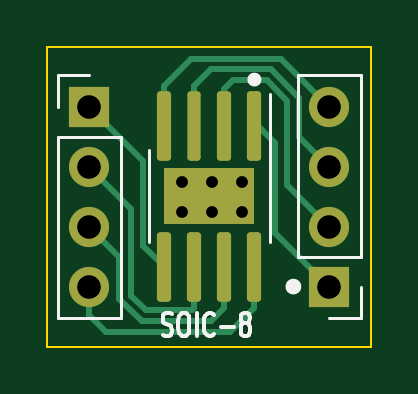
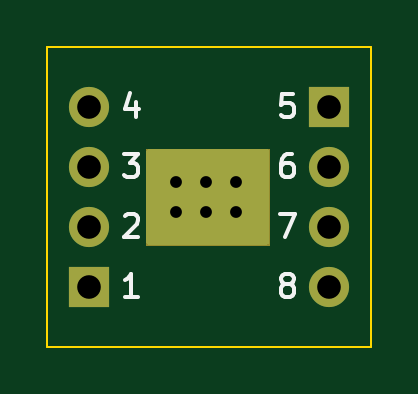
Circuit board: 11 layer files. Board 13.7 x 12.7 mm.
- bottom_copper: SOIC-SSOP-DIP adapter-B_Cu.gbl (1636 bytes)
- bottom_mask: SOIC-SSOP-DIP adapter-B_Mask.gbs (1175 bytes)
- paste: SOIC-SSOP-DIP adapter-B_Paste.gbp (519 bytes)
- bottom_silk: SOIC-SSOP-DIP adapter-B_Silkscreen.gbo (3955 bytes)
- outline: SOIC-SSOP-DIP adapter-Edge_Cuts.gm1 (758 bytes)
- top_copper: SOIC-SSOP-DIP adapter-F_Cu.gtl (4865 bytes)
- top_mask: SOIC-SSOP-DIP adapter-F_Mask.gts (1859 bytes)
- paste: SOIC-SSOP-DIP adapter-F_Paste.gtp (1512 bytes)
- top_silk: SOIC-SSOP-DIP adapter-F_Silkscreen.gto (5148 bytes)
- drill: SOIC-SSOP-DIP adapter-NPTH.drl (289 bytes)
- drill: SOIC-SSOP-DIP adapter-PTH.drl (625 bytes)

=== bottom_copper: SOIC-SSOP-DIP adapter-B_Cu.gbl ===
G04 #@! TF.GenerationSoftware,KiCad,Pcbnew,(6.0.9)*
G04 #@! TF.CreationDate,2023-05-28T18:48:41+02:00*
G04 #@! TF.ProjectId,SOIC-SSOP-DIP adapter,534f4943-2d53-4534-9f50-2d4449502061,rev?*
G04 #@! TF.SameCoordinates,Original*
G04 #@! TF.FileFunction,Copper,L2,Bot*
G04 #@! TF.FilePolarity,Positive*
%FSLAX46Y46*%
G04 Gerber Fmt 4.6, Leading zero omitted, Abs format (unit mm)*
G04 Created by KiCad (PCBNEW (6.0.9)) date 2023-05-28 18:48:41*
%MOMM*%
%LPD*%
G01*
G04 APERTURE LIST*
G04 #@! TA.AperFunction,ComponentPad*
%ADD10R,1.700000X1.700000*%
G04 #@! TD*
G04 #@! TA.AperFunction,ComponentPad*
%ADD11O,1.700000X1.700000*%
G04 #@! TD*
G04 #@! TA.AperFunction,ViaPad*
%ADD12C,0.900000*%
G04 #@! TD*
G04 APERTURE END LIST*
D10*
X43180000Y-81280000D03*
D11*
X43180000Y-83820000D03*
X43180000Y-86360000D03*
X43180000Y-88900000D03*
D10*
X53340000Y-88900000D03*
D11*
X53340000Y-86360000D03*
X53340000Y-83820000D03*
X53340000Y-81280000D03*
D12*
X47117000Y-84455000D03*
X48387000Y-84455000D03*
X47117000Y-85725000D03*
X49657000Y-84455000D03*
X49657000Y-85725000D03*
X48387000Y-85725000D03*
G04 #@! TA.AperFunction,Conductor*
G36*
X50869121Y-83078002D02*
G01*
X50915614Y-83131658D01*
X50927000Y-83184000D01*
X50927000Y-86996000D01*
X50906998Y-87064121D01*
X50853342Y-87110614D01*
X50801000Y-87122000D01*
X45846000Y-87122000D01*
X45777879Y-87101998D01*
X45731386Y-87048342D01*
X45720000Y-86996000D01*
X45720000Y-83184000D01*
X45740002Y-83115879D01*
X45793658Y-83069386D01*
X45846000Y-83058000D01*
X50801000Y-83058000D01*
X50869121Y-83078002D01*
G37*
G04 #@! TD.AperFunction*
M02*

=== bottom_mask: SOIC-SSOP-DIP adapter-B_Mask.gbs ===
G04 #@! TF.GenerationSoftware,KiCad,Pcbnew,(6.0.9)*
G04 #@! TF.CreationDate,2023-05-28T18:48:41+02:00*
G04 #@! TF.ProjectId,SOIC-SSOP-DIP adapter,534f4943-2d53-4534-9f50-2d4449502061,rev?*
G04 #@! TF.SameCoordinates,Original*
G04 #@! TF.FileFunction,Soldermask,Bot*
G04 #@! TF.FilePolarity,Negative*
%FSLAX46Y46*%
G04 Gerber Fmt 4.6, Leading zero omitted, Abs format (unit mm)*
G04 Created by KiCad (PCBNEW (6.0.9)) date 2023-05-28 18:48:41*
%MOMM*%
%LPD*%
G01*
G04 APERTURE LIST*
%ADD10C,0.010000*%
%ADD11R,1.700000X1.700000*%
%ADD12O,1.700000X1.700000*%
G04 APERTURE END LIST*
D10*
X45720000Y-83058000D02*
X50927000Y-83058000D01*
X50927000Y-83058000D02*
X50927000Y-87122000D01*
X50927000Y-87122000D02*
X45720000Y-87122000D01*
X45720000Y-87122000D02*
X45720000Y-83058000D01*
G36*
X45720000Y-83058000D02*
G01*
X50927000Y-83058000D01*
X50927000Y-87122000D01*
X45720000Y-87122000D01*
X45720000Y-83058000D01*
G37*
D11*
X43180000Y-81280000D03*
D12*
X43180000Y-83820000D03*
X43180000Y-86360000D03*
X43180000Y-88900000D03*
D11*
X53340000Y-88900000D03*
D12*
X53340000Y-86360000D03*
X53340000Y-83820000D03*
X53340000Y-81280000D03*
M02*

=== paste: SOIC-SSOP-DIP adapter-B_Paste.gbp ===
G04 #@! TF.GenerationSoftware,KiCad,Pcbnew,(6.0.9)*
G04 #@! TF.CreationDate,2023-05-28T18:48:41+02:00*
G04 #@! TF.ProjectId,SOIC-SSOP-DIP adapter,534f4943-2d53-4534-9f50-2d4449502061,rev?*
G04 #@! TF.SameCoordinates,Original*
G04 #@! TF.FileFunction,Paste,Bot*
G04 #@! TF.FilePolarity,Positive*
%FSLAX46Y46*%
G04 Gerber Fmt 4.6, Leading zero omitted, Abs format (unit mm)*
G04 Created by KiCad (PCBNEW (6.0.9)) date 2023-05-28 18:48:41*
%MOMM*%
%LPD*%
G01*
G04 APERTURE LIST*
G04 APERTURE END LIST*
M02*

=== bottom_silk: SOIC-SSOP-DIP adapter-B_Silkscreen.gbo ===
G04 #@! TF.GenerationSoftware,KiCad,Pcbnew,(6.0.9)*
G04 #@! TF.CreationDate,2023-05-28T18:48:41+02:00*
G04 #@! TF.ProjectId,SOIC-SSOP-DIP adapter,534f4943-2d53-4534-9f50-2d4449502061,rev?*
G04 #@! TF.SameCoordinates,Original*
G04 #@! TF.FileFunction,Legend,Bot*
G04 #@! TF.FilePolarity,Positive*
%FSLAX46Y46*%
G04 Gerber Fmt 4.6, Leading zero omitted, Abs format (unit mm)*
G04 Created by KiCad (PCBNEW (6.0.9)) date 2023-05-28 18:48:41*
%MOMM*%
%LPD*%
G01*
G04 APERTURE LIST*
%ADD10C,0.150000*%
%ADD11C,0.010000*%
%ADD12R,1.700000X1.700000*%
%ADD13O,1.700000X1.700000*%
G04 APERTURE END LIST*
D10*
X51847714Y-85907619D02*
X51800095Y-85860000D01*
X51704857Y-85812380D01*
X51466761Y-85812380D01*
X51371523Y-85860000D01*
X51323904Y-85907619D01*
X51276285Y-86002857D01*
X51276285Y-86098095D01*
X51323904Y-86240952D01*
X51895333Y-86812380D01*
X51276285Y-86812380D01*
X45053238Y-88780952D02*
X45148476Y-88733333D01*
X45196095Y-88685714D01*
X45243714Y-88590476D01*
X45243714Y-88542857D01*
X45196095Y-88447619D01*
X45148476Y-88400000D01*
X45053238Y-88352380D01*
X44862761Y-88352380D01*
X44767523Y-88400000D01*
X44719904Y-88447619D01*
X44672285Y-88542857D01*
X44672285Y-88590476D01*
X44719904Y-88685714D01*
X44767523Y-88733333D01*
X44862761Y-88780952D01*
X45053238Y-88780952D01*
X45148476Y-88828571D01*
X45196095Y-88876190D01*
X45243714Y-88971428D01*
X45243714Y-89161904D01*
X45196095Y-89257142D01*
X45148476Y-89304761D01*
X45053238Y-89352380D01*
X44862761Y-89352380D01*
X44767523Y-89304761D01*
X44719904Y-89257142D01*
X44672285Y-89161904D01*
X44672285Y-88971428D01*
X44719904Y-88876190D01*
X44767523Y-88828571D01*
X44862761Y-88780952D01*
X44767523Y-83272380D02*
X44958000Y-83272380D01*
X45053238Y-83320000D01*
X45100857Y-83367619D01*
X45196095Y-83510476D01*
X45243714Y-83700952D01*
X45243714Y-84081904D01*
X45196095Y-84177142D01*
X45148476Y-84224761D01*
X45053238Y-84272380D01*
X44862761Y-84272380D01*
X44767523Y-84224761D01*
X44719904Y-84177142D01*
X44672285Y-84081904D01*
X44672285Y-83843809D01*
X44719904Y-83748571D01*
X44767523Y-83700952D01*
X44862761Y-83653333D01*
X45053238Y-83653333D01*
X45148476Y-83700952D01*
X45196095Y-83748571D01*
X45243714Y-83843809D01*
X51371523Y-81065714D02*
X51371523Y-81732380D01*
X51609619Y-80684761D02*
X51847714Y-81399047D01*
X51228666Y-81399047D01*
X44719904Y-80732380D02*
X45196095Y-80732380D01*
X45243714Y-81208571D01*
X45196095Y-81160952D01*
X45100857Y-81113333D01*
X44862761Y-81113333D01*
X44767523Y-81160952D01*
X44719904Y-81208571D01*
X44672285Y-81303809D01*
X44672285Y-81541904D01*
X44719904Y-81637142D01*
X44767523Y-81684761D01*
X44862761Y-81732380D01*
X45100857Y-81732380D01*
X45196095Y-81684761D01*
X45243714Y-81637142D01*
X45291333Y-85812380D02*
X44624666Y-85812380D01*
X45053238Y-86812380D01*
X51276285Y-89352380D02*
X51847714Y-89352380D01*
X51562000Y-89352380D02*
X51562000Y-88352380D01*
X51657238Y-88495238D01*
X51752476Y-88590476D01*
X51847714Y-88638095D01*
X51895333Y-83272380D02*
X51276285Y-83272380D01*
X51609619Y-83653333D01*
X51466761Y-83653333D01*
X51371523Y-83700952D01*
X51323904Y-83748571D01*
X51276285Y-83843809D01*
X51276285Y-84081904D01*
X51323904Y-84177142D01*
X51371523Y-84224761D01*
X51466761Y-84272380D01*
X51752476Y-84272380D01*
X51847714Y-84224761D01*
X51895333Y-84177142D01*
%LPC*%
D11*
X45720000Y-83058000D02*
X50927000Y-83058000D01*
X50927000Y-83058000D02*
X50927000Y-87122000D01*
X50927000Y-87122000D02*
X45720000Y-87122000D01*
X45720000Y-87122000D02*
X45720000Y-83058000D01*
G36*
X45720000Y-83058000D02*
G01*
X50927000Y-83058000D01*
X50927000Y-87122000D01*
X45720000Y-87122000D01*
X45720000Y-83058000D01*
G37*
D12*
X43180000Y-81280000D03*
D13*
X43180000Y-83820000D03*
X43180000Y-86360000D03*
X43180000Y-88900000D03*
D12*
X53340000Y-88900000D03*
D13*
X53340000Y-86360000D03*
X53340000Y-83820000D03*
X53340000Y-81280000D03*
M02*

=== outline: SOIC-SSOP-DIP adapter-Edge_Cuts.gm1 ===
G04 #@! TF.GenerationSoftware,KiCad,Pcbnew,(6.0.9)*
G04 #@! TF.CreationDate,2023-05-28T18:48:41+02:00*
G04 #@! TF.ProjectId,SOIC-SSOP-DIP adapter,534f4943-2d53-4534-9f50-2d4449502061,rev?*
G04 #@! TF.SameCoordinates,Original*
G04 #@! TF.FileFunction,Profile,NP*
%FSLAX46Y46*%
G04 Gerber Fmt 4.6, Leading zero omitted, Abs format (unit mm)*
G04 Created by KiCad (PCBNEW (6.0.9)) date 2023-05-28 18:48:41*
%MOMM*%
%LPD*%
G01*
G04 APERTURE LIST*
G04 #@! TA.AperFunction,Profile*
%ADD10C,0.100000*%
G04 #@! TD*
G04 APERTURE END LIST*
D10*
X55118000Y-78740000D02*
X55118000Y-91440000D01*
X41402000Y-78740000D02*
X55118000Y-78740000D01*
X41402000Y-91440000D02*
X41402000Y-78740000D01*
X55118000Y-91440000D02*
X41402000Y-91440000D01*
M02*

=== top_copper: SOIC-SSOP-DIP adapter-F_Cu.gtl ===
G04 #@! TF.GenerationSoftware,KiCad,Pcbnew,(6.0.9)*
G04 #@! TF.CreationDate,2023-05-28T18:48:41+02:00*
G04 #@! TF.ProjectId,SOIC-SSOP-DIP adapter,534f4943-2d53-4534-9f50-2d4449502061,rev?*
G04 #@! TF.SameCoordinates,Original*
G04 #@! TF.FileFunction,Copper,L1,Top*
G04 #@! TF.FilePolarity,Positive*
%FSLAX46Y46*%
G04 Gerber Fmt 4.6, Leading zero omitted, Abs format (unit mm)*
G04 Created by KiCad (PCBNEW (6.0.9)) date 2023-05-28 18:48:41*
%MOMM*%
%LPD*%
G01*
G04 APERTURE LIST*
G04 Aperture macros list*
%AMRoundRect*
0 Rectangle with rounded corners*
0 $1 Rounding radius*
0 $2 $3 $4 $5 $6 $7 $8 $9 X,Y pos of 4 corners*
0 Add a 4 corners polygon primitive as box body*
4,1,4,$2,$3,$4,$5,$6,$7,$8,$9,$2,$3,0*
0 Add four circle primitives for the rounded corners*
1,1,$1+$1,$2,$3*
1,1,$1+$1,$4,$5*
1,1,$1+$1,$6,$7*
1,1,$1+$1,$8,$9*
0 Add four rect primitives between the rounded corners*
20,1,$1+$1,$2,$3,$4,$5,0*
20,1,$1+$1,$4,$5,$6,$7,0*
20,1,$1+$1,$6,$7,$8,$9,0*
20,1,$1+$1,$8,$9,$2,$3,0*%
G04 Aperture macros list end*
G04 #@! TA.AperFunction,ComponentPad*
%ADD10R,1.700000X1.700000*%
G04 #@! TD*
G04 #@! TA.AperFunction,ComponentPad*
%ADD11O,1.700000X1.700000*%
G04 #@! TD*
G04 #@! TA.AperFunction,SMDPad,CuDef*
%ADD12RoundRect,0.150000X-0.150000X1.322500X-0.150000X-1.322500X0.150000X-1.322500X0.150000X1.322500X0*%
G04 #@! TD*
G04 #@! TA.AperFunction,SMDPad,CuDef*
%ADD13RoundRect,0.138500X-0.138500X1.334000X-0.138500X-1.334000X0.138500X-1.334000X0.138500X1.334000X0*%
G04 #@! TD*
G04 #@! TA.AperFunction,SMDPad,CuDef*
%ADD14R,3.810000X2.410000*%
G04 #@! TD*
G04 #@! TA.AperFunction,ViaPad*
%ADD15C,0.900000*%
G04 #@! TD*
G04 #@! TA.AperFunction,Conductor*
%ADD16C,0.250000*%
G04 #@! TD*
G04 APERTURE END LIST*
D10*
X43180000Y-81280000D03*
D11*
X43180000Y-83820000D03*
X43180000Y-86360000D03*
X43180000Y-88900000D03*
D12*
X50165000Y-82107500D03*
X48895000Y-82107500D03*
D13*
X47602000Y-82107500D03*
D12*
X46355000Y-82107500D03*
X46355000Y-88052500D03*
X47625000Y-88052500D03*
X48895000Y-88052500D03*
X50165000Y-88052500D03*
D14*
X48260000Y-85080000D03*
D10*
X53340000Y-88900000D03*
D11*
X53340000Y-86360000D03*
X53340000Y-83820000D03*
X53340000Y-81280000D03*
D15*
X47117000Y-84455000D03*
X48387000Y-84455000D03*
X47117000Y-85725000D03*
X49657000Y-84455000D03*
X49657000Y-85725000D03*
X48387000Y-85725000D03*
D16*
X46291500Y-87989000D02*
X45466000Y-87163500D01*
X46355000Y-87989000D02*
X46291500Y-87989000D01*
X45466000Y-87163500D02*
X45466000Y-83566000D01*
X45466000Y-83566000D02*
X43180000Y-81280000D01*
X47625000Y-88116000D02*
X47625000Y-89789000D01*
X45582998Y-89905998D02*
X44958000Y-89281000D01*
X47752000Y-87989000D02*
X47625000Y-88116000D01*
X47625000Y-89789000D02*
X47508002Y-89905998D01*
X47508002Y-89905998D02*
X45582998Y-89905998D01*
X44958000Y-89281000D02*
X44958000Y-85598000D01*
X44958000Y-85598000D02*
X43180000Y-83820000D01*
X49022000Y-87555000D02*
X49022000Y-88849200D01*
X44450000Y-89408690D02*
X44450000Y-87630000D01*
X48895000Y-89789000D02*
X48328501Y-90355499D01*
X45396809Y-90355499D02*
X44450000Y-89408690D01*
X49022000Y-87989000D02*
X48895000Y-88116000D01*
X43180000Y-86766400D02*
X43180000Y-86360000D01*
X44450000Y-87630000D02*
X43180000Y-86360000D01*
X48328501Y-90355499D02*
X45396809Y-90355499D01*
X48895000Y-88116000D02*
X48895000Y-89789000D01*
X50165000Y-89789000D02*
X50165000Y-87682000D01*
X49149000Y-90805000D02*
X50165000Y-89789000D01*
X43180000Y-88900000D02*
X43180000Y-90102081D01*
X50165000Y-87682000D02*
X50292000Y-87555000D01*
X43180000Y-90102081D02*
X43882919Y-90805000D01*
X43882919Y-90805000D02*
X49149000Y-90805000D01*
X50421000Y-82171000D02*
X51054000Y-82804000D01*
X50292000Y-82171000D02*
X50421000Y-82171000D01*
X51054000Y-82804000D02*
X51054000Y-86614000D01*
X51054000Y-86614000D02*
X53340000Y-88900000D01*
X53340000Y-86360000D02*
X51562000Y-84582000D01*
X48895000Y-82044000D02*
X49022000Y-82171000D01*
X50683002Y-80147002D02*
X49265998Y-80147002D01*
X49265998Y-80147002D02*
X48895000Y-80518000D01*
X51562000Y-81026000D02*
X50683002Y-80147002D01*
X51562000Y-84582000D02*
X51562000Y-81026000D01*
X48895000Y-80518000D02*
X48895000Y-82044000D01*
X47752000Y-82605000D02*
X47602000Y-82455000D01*
X47602000Y-82455000D02*
X47602000Y-80414000D01*
X48318499Y-79697501D02*
X50869191Y-79697501D01*
X50869191Y-79697501D02*
X52070000Y-80898310D01*
X47602000Y-80414000D02*
X48318499Y-79697501D01*
X52070000Y-80898310D02*
X52070000Y-82550000D01*
X52070000Y-82550000D02*
X53340000Y-83820000D01*
X46355000Y-80391000D02*
X47498000Y-79248000D01*
X46482000Y-82605000D02*
X46355000Y-82478000D01*
X46355000Y-82478000D02*
X46355000Y-80391000D01*
X51308000Y-79248000D02*
X53340000Y-81280000D01*
X47498000Y-79248000D02*
X51308000Y-79248000D01*
M02*

=== top_mask: SOIC-SSOP-DIP adapter-F_Mask.gts (1859 bytes, source withheld) ===
=== paste: SOIC-SSOP-DIP adapter-F_Paste.gtp (1512 bytes, source withheld) ===
=== top_silk: SOIC-SSOP-DIP adapter-F_Silkscreen.gto ===
G04 #@! TF.GenerationSoftware,KiCad,Pcbnew,(6.0.9)*
G04 #@! TF.CreationDate,2023-05-28T18:48:41+02:00*
G04 #@! TF.ProjectId,SOIC-SSOP-DIP adapter,534f4943-2d53-4534-9f50-2d4449502061,rev?*
G04 #@! TF.SameCoordinates,Original*
G04 #@! TF.FileFunction,Legend,Top*
G04 #@! TF.FilePolarity,Positive*
%FSLAX46Y46*%
G04 Gerber Fmt 4.6, Leading zero omitted, Abs format (unit mm)*
G04 Created by KiCad (PCBNEW (6.0.9)) date 2023-05-28 18:48:41*
%MOMM*%
%LPD*%
G01*
G04 APERTURE LIST*
G04 Aperture macros list*
%AMRoundRect*
0 Rectangle with rounded corners*
0 $1 Rounding radius*
0 $2 $3 $4 $5 $6 $7 $8 $9 X,Y pos of 4 corners*
0 Add a 4 corners polygon primitive as box body*
4,1,4,$2,$3,$4,$5,$6,$7,$8,$9,$2,$3,0*
0 Add four circle primitives for the rounded corners*
1,1,$1+$1,$2,$3*
1,1,$1+$1,$4,$5*
1,1,$1+$1,$6,$7*
1,1,$1+$1,$8,$9*
0 Add four rect primitives between the rounded corners*
20,1,$1+$1,$2,$3,$4,$5,0*
20,1,$1+$1,$4,$5,$6,$7,0*
20,1,$1+$1,$6,$7,$8,$9,0*
20,1,$1+$1,$8,$9,$2,$3,0*%
G04 Aperture macros list end*
%ADD10C,0.294000*%
%ADD11C,0.329000*%
%ADD12C,0.150000*%
%ADD13C,0.120000*%
%ADD14R,1.700000X1.700000*%
%ADD15O,1.700000X1.700000*%
%ADD16RoundRect,0.150000X-0.150000X1.322500X-0.150000X-1.322500X0.150000X-1.322500X0.150000X1.322500X0*%
%ADD17RoundRect,0.138500X-0.138500X1.334000X-0.138500X-1.334000X0.138500X-1.334000X0.138500X1.334000X0*%
%ADD18R,3.810000X2.410000*%
G04 APERTURE END LIST*
D10*
X50312000Y-80137000D02*
G75*
G03*
X50312000Y-80137000I-147000J0D01*
G01*
D11*
X51980500Y-88900000D02*
G75*
G03*
X51980500Y-88900000I-164500J0D01*
G01*
D12*
X46283000Y-90955761D02*
X46383000Y-91003380D01*
X46549666Y-91003380D01*
X46616333Y-90955761D01*
X46649666Y-90908142D01*
X46683000Y-90812904D01*
X46683000Y-90717666D01*
X46649666Y-90622428D01*
X46616333Y-90574809D01*
X46549666Y-90527190D01*
X46416333Y-90479571D01*
X46349666Y-90431952D01*
X46316333Y-90384333D01*
X46283000Y-90289095D01*
X46283000Y-90193857D01*
X46316333Y-90098619D01*
X46349666Y-90051000D01*
X46416333Y-90003380D01*
X46583000Y-90003380D01*
X46683000Y-90051000D01*
X47116333Y-90003380D02*
X47249666Y-90003380D01*
X47316333Y-90051000D01*
X47383000Y-90146238D01*
X47416333Y-90336714D01*
X47416333Y-90670047D01*
X47383000Y-90860523D01*
X47316333Y-90955761D01*
X47249666Y-91003380D01*
X47116333Y-91003380D01*
X47049666Y-90955761D01*
X46983000Y-90860523D01*
X46949666Y-90670047D01*
X46949666Y-90336714D01*
X46983000Y-90146238D01*
X47049666Y-90051000D01*
X47116333Y-90003380D01*
X47716333Y-91003380D02*
X47716333Y-90003380D01*
X48449666Y-90908142D02*
X48416333Y-90955761D01*
X48316333Y-91003380D01*
X48249666Y-91003380D01*
X48149666Y-90955761D01*
X48083000Y-90860523D01*
X48049666Y-90765285D01*
X48016333Y-90574809D01*
X48016333Y-90431952D01*
X48049666Y-90241476D01*
X48083000Y-90146238D01*
X48149666Y-90051000D01*
X48249666Y-90003380D01*
X48316333Y-90003380D01*
X48416333Y-90051000D01*
X48449666Y-90098619D01*
X48749666Y-90622428D02*
X49283000Y-90622428D01*
X49716333Y-90431952D02*
X49649666Y-90384333D01*
X49616333Y-90336714D01*
X49583000Y-90241476D01*
X49583000Y-90193857D01*
X49616333Y-90098619D01*
X49649666Y-90051000D01*
X49716333Y-90003380D01*
X49849666Y-90003380D01*
X49916333Y-90051000D01*
X49949666Y-90098619D01*
X49983000Y-90193857D01*
X49983000Y-90241476D01*
X49949666Y-90336714D01*
X49916333Y-90384333D01*
X49849666Y-90431952D01*
X49716333Y-90431952D01*
X49649666Y-90479571D01*
X49616333Y-90527190D01*
X49583000Y-90622428D01*
X49583000Y-90812904D01*
X49616333Y-90908142D01*
X49649666Y-90955761D01*
X49716333Y-91003380D01*
X49849666Y-91003380D01*
X49916333Y-90955761D01*
X49949666Y-90908142D01*
X49983000Y-90812904D01*
X49983000Y-90622428D01*
X49949666Y-90527190D01*
X49916333Y-90479571D01*
X49849666Y-90431952D01*
D13*
X41850000Y-82550000D02*
X44510000Y-82550000D01*
X44510000Y-82550000D02*
X44510000Y-90230000D01*
X41850000Y-81280000D02*
X41850000Y-79950000D01*
X41850000Y-79950000D02*
X43180000Y-79950000D01*
X41850000Y-82550000D02*
X41850000Y-90230000D01*
X41850000Y-90230000D02*
X44510000Y-90230000D01*
X45700000Y-85080000D02*
X45700000Y-83130000D01*
X50820000Y-85080000D02*
X50820000Y-87030000D01*
X50820000Y-85080000D02*
X50820000Y-80762000D01*
X45700000Y-85080000D02*
X45700000Y-87030000D01*
X52010000Y-87630000D02*
X52010000Y-79950000D01*
X54670000Y-87630000D02*
X52010000Y-87630000D01*
X54670000Y-79950000D02*
X52010000Y-79950000D01*
X54670000Y-87630000D02*
X54670000Y-79950000D01*
X54670000Y-90230000D02*
X53340000Y-90230000D01*
X54670000Y-88900000D02*
X54670000Y-90230000D01*
%LPC*%
D14*
X43180000Y-81280000D03*
D15*
X43180000Y-83820000D03*
X43180000Y-86360000D03*
X43180000Y-88900000D03*
D16*
X50165000Y-82107500D03*
X48895000Y-82107500D03*
D17*
X47602000Y-82107500D03*
D16*
X46355000Y-82107500D03*
X46355000Y-88052500D03*
X47625000Y-88052500D03*
X48895000Y-88052500D03*
X50165000Y-88052500D03*
D18*
X48260000Y-85080000D03*
D14*
X53340000Y-88900000D03*
D15*
X53340000Y-86360000D03*
X53340000Y-83820000D03*
X53340000Y-81280000D03*
M02*

=== drill: SOIC-SSOP-DIP adapter-NPTH.drl ===
M48
; DRILL file {KiCad (6.0.9)} date Sun May 28 18:49:00 2023
; FORMAT={-:-/ absolute / metric / decimal}
; #@! TF.CreationDate,2023-05-28T18:49:00+02:00
; #@! TF.GenerationSoftware,Kicad,Pcbnew,(6.0.9)
; #@! TF.FileFunction,NonPlated,1,2,NPTH
FMAT,2
METRIC
%
G90
G05
T0
M30

=== drill: SOIC-SSOP-DIP adapter-PTH.drl ===
M48
; DRILL file {KiCad (6.0.9)} date Sun May 28 18:49:00 2023
; FORMAT={-:-/ absolute / metric / decimal}
; #@! TF.CreationDate,2023-05-28T18:49:00+02:00
; #@! TF.GenerationSoftware,Kicad,Pcbnew,(6.0.9)
; #@! TF.FileFunction,Plated,1,2,PTH
FMAT,2
METRIC
; #@! TA.AperFunction,Plated,PTH,ViaDrill
T1C0.500
; #@! TA.AperFunction,Plated,PTH,ComponentDrill
T2C1.000
%
G90
G05
T1
X47.117Y-84.455
X47.117Y-85.725
X48.387Y-84.455
X48.387Y-85.725
X49.657Y-84.455
X49.657Y-85.725
T2
X43.18Y-81.28
X43.18Y-83.82
X43.18Y-86.36
X43.18Y-88.9
X53.34Y-81.28
X53.34Y-83.82
X53.34Y-86.36
X53.34Y-88.9
T0
M30

